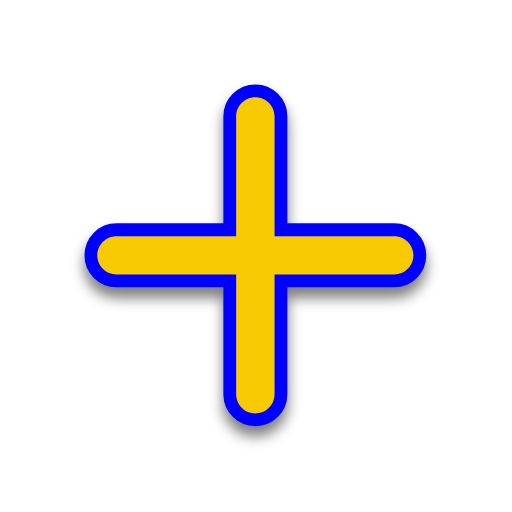
t = 0.00 s
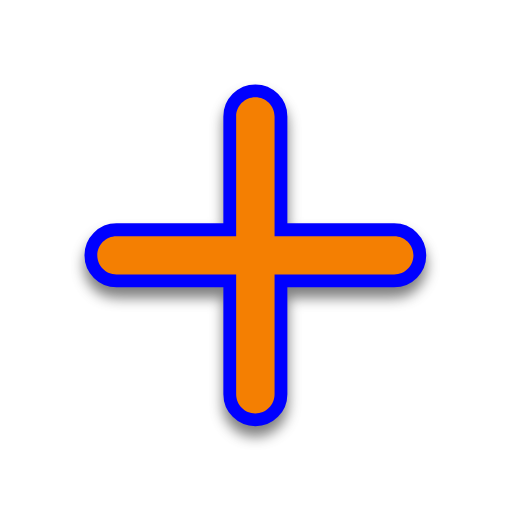
t = 0.25 s
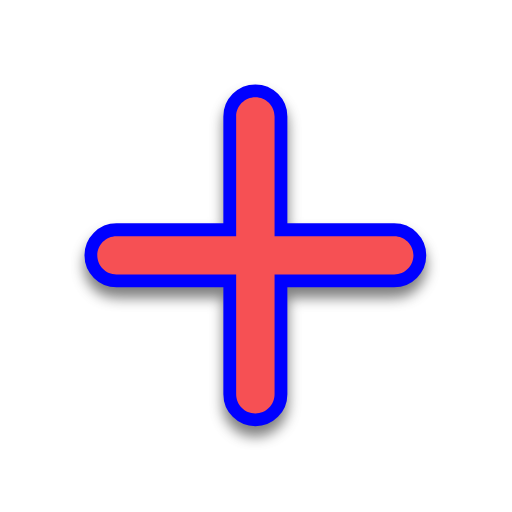
t = 0.50 s
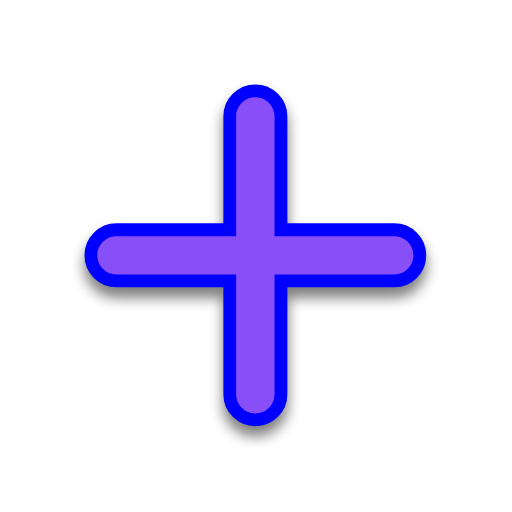
t = 0.75 s
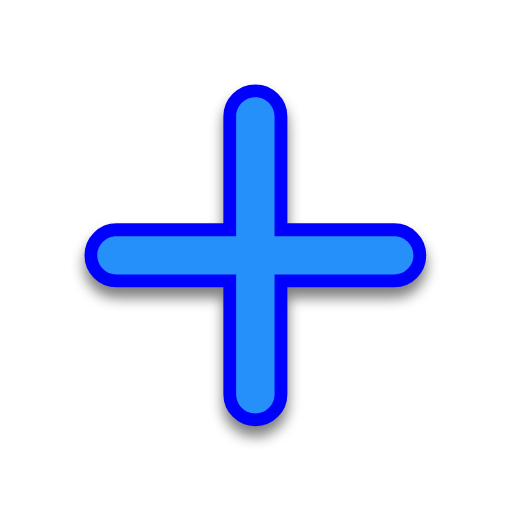
t = 1.00 s
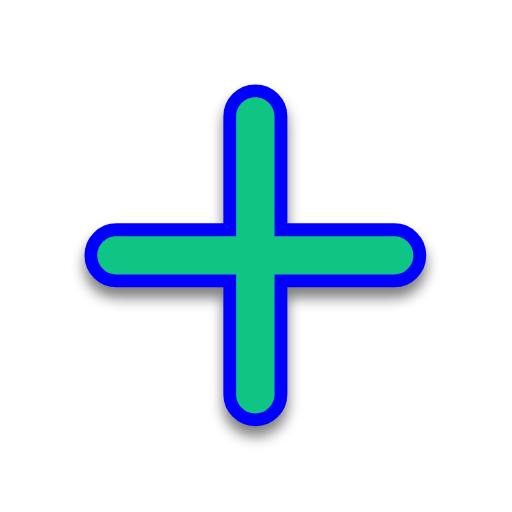
t = 1.25 s

The animated SVG that drew these frames (rendered in a browser with its animation timeline set to each time). Animation: 1 SMIL element (animate=1); one cycle of 1.50 s, repeats indefinitely.

<svg width="200" height="200" viewBox="0 0 200 200" fill="none" xmlns="http://www.w3.org/2000/svg">
    <g filter="url(#filter0_d)">
        <path
            d="M107.25 45.5C107.25 41.3579 103.892 38 99.75 38C95.6079 38 92.25 41.3579 92.25 45.5V92.25H45.5C41.3579 92.25 38 95.6079 38 99.75C38 103.892 41.3579 107.25 45.5 107.25H92.25V154C92.25 158.142 95.6079 161.5 99.75 161.5C103.892 161.5 107.25 158.142 107.25 154V107.25H154C158.142 107.25 161.5 103.892 161.5 99.75C161.5 95.6079 158.142 92.25 154 92.25H107.25V45.5Z"
            fill="#0000FF" />
        <path
            d="M107.25 45.5C107.25 41.3579 103.892 38 99.75 38C95.6079 38 92.25 41.3579 92.25 45.5V92.25H45.5C41.3579 92.25 38 95.6079 38 99.75C38 103.892 41.3579 107.25 45.5 107.25H92.25V154C92.25 158.142 95.6079 161.5 99.75 161.5C103.892 161.5 107.25 158.142 107.25 154V107.25H154C158.142 107.25 161.5 103.892 161.5 99.75C161.5 95.6079 158.142 92.25 154 92.25H107.25V45.5Z"
            stroke="#0000FF" stroke-width="10" stroke-linecap="round" />
    </g>
    <path
        d="M107.25 45.5C107.25 41.3579 103.892 38 99.75 38C95.6079 38 92.25 41.3579 92.25 45.5V92.25H45.5C41.3579 92.25 38 95.6079 38 99.75C38 103.892 41.3579 107.25 45.5 107.25H92.25V154C92.25 158.142 95.6079 161.5 99.75 161.5C103.892 161.5 107.25 158.142 107.25 154V107.25H154C158.142 107.25 161.5 103.892 161.5 99.75C161.5 95.6079 158.142 92.25 154 92.25H107.25V45.5Z"
        fill="#00FF00">
        <animate attributeName="fill" values="#F8CA01;#F47F02;#F65054;#884FF9;#2590F9;#0FC584;#F8CA01" dur="1.5s"
            repeatCount="indefinite" />
    </path>
    <defs>
        <filter id="filter0_d" x="28" y="32" width="143.5" height="143.5" filterUnits="userSpaceOnUse"
            color-interpolation-filters="sRGB">
            <feFlood flood-opacity="0" result="BackgroundImageFix" />
            <feColorMatrix in="SourceAlpha" type="matrix" values="0 0 0 0 0 0 0 0 0 0 0 0 0 0 0 0 0 0 127 0" />
            <feOffset dy="4" />
            <feGaussianBlur stdDeviation="2.5" />
            <feColorMatrix type="matrix" values="0 0 0 0 0 0 0 0 0 0 0 0 0 0 0 0 0 0 0.5 0" />
            <feBlend mode="normal" in2="BackgroundImageFix" result="effect1_dropShadow" />
            <feBlend mode="normal" in="SourceGraphic" in2="effect1_dropShadow" result="shape" />
        </filter>
    </defs>
</svg>
